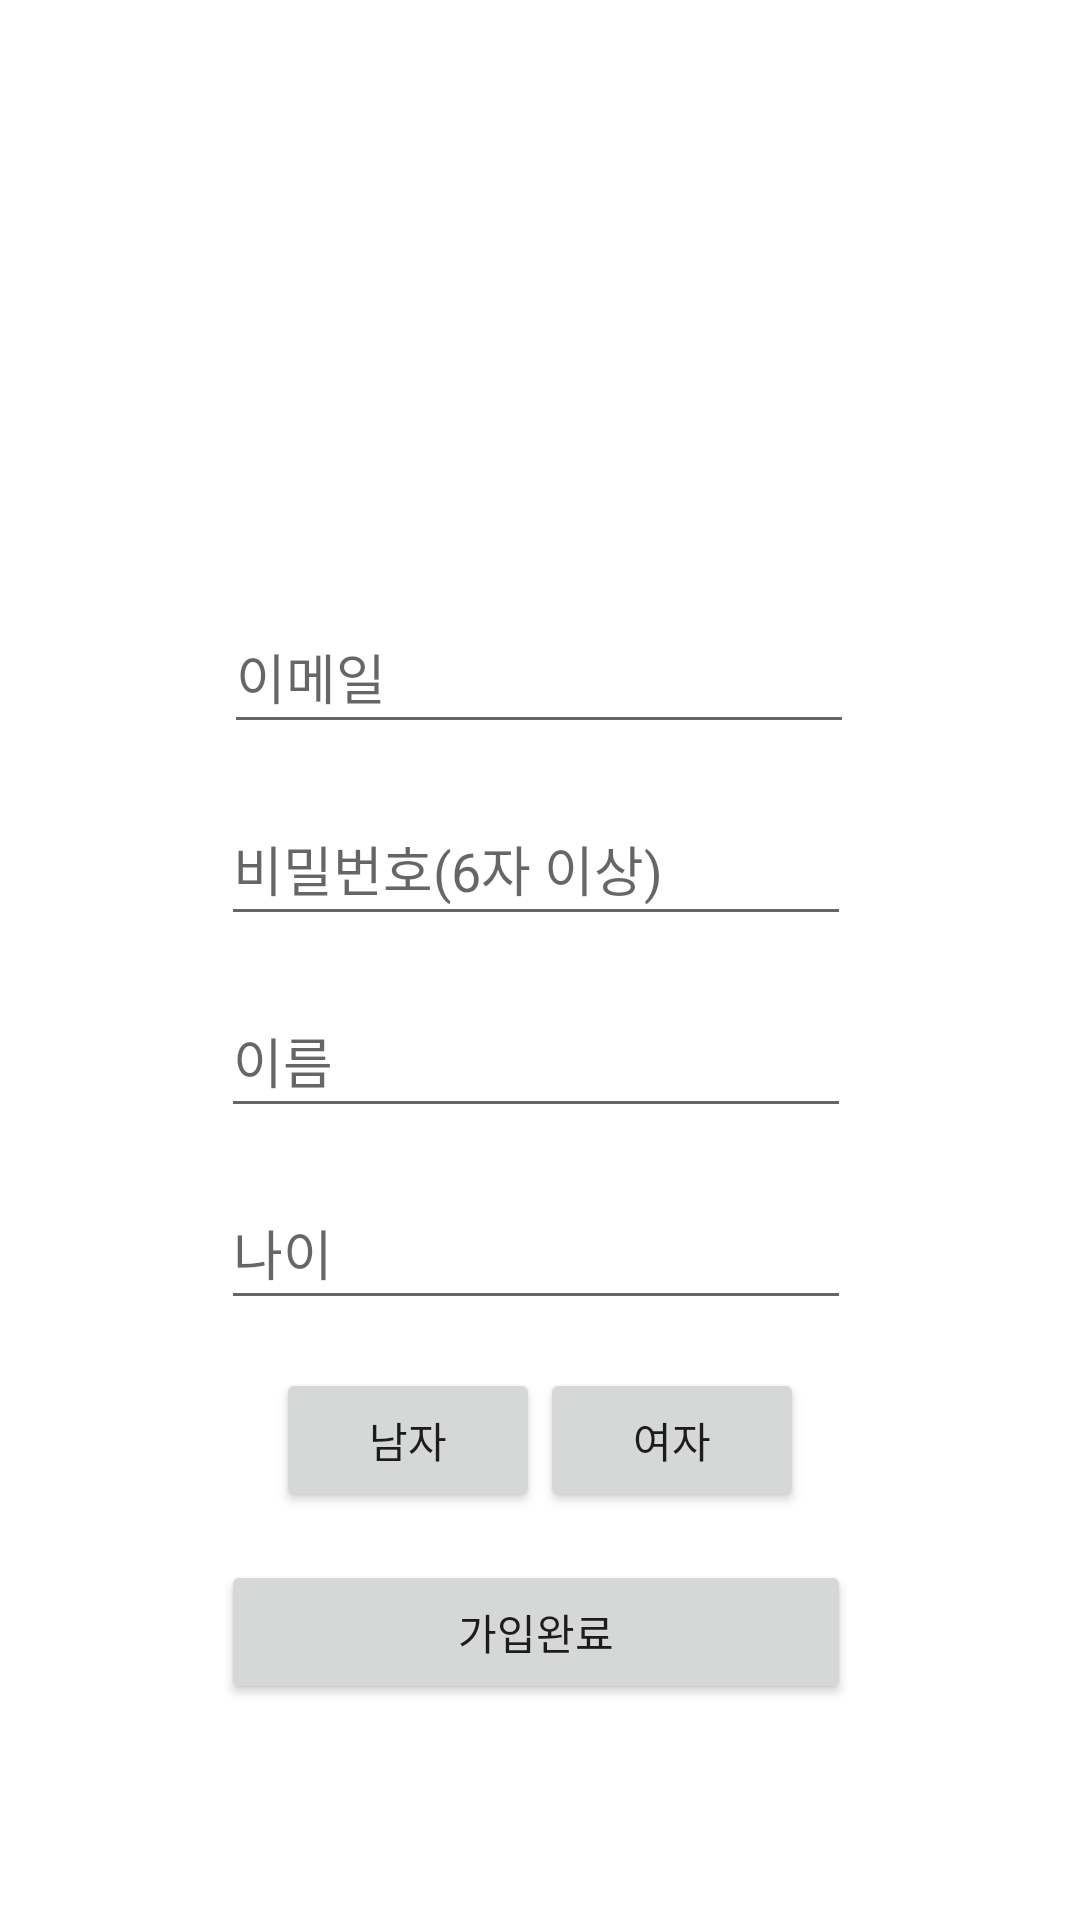

Write the Android layout XML for this screen, with the resource values it uses.
<!-- AndroidManifest.xml: application theme Theme.Login_example -->
<!-- res/layout/activity_register.xml -->
<?xml version="1.0" encoding="utf-8"?>
<androidx.constraintlayout.widget.ConstraintLayout xmlns:android="http://schemas.android.com/apk/res/android"
    xmlns:app="http://schemas.android.com/apk/res-auto"
    xmlns:tools="http://schemas.android.com/tools"
    android:layout_width="match_parent"
    android:layout_height="match_parent"
    tools:context=".RegisterActivity">

    <EditText
        android:id="@+id/et_email"
        android:layout_width="wrap_content"
        android:layout_height="wrap_content"
        android:layout_marginStart="8dp"
        android:layout_marginTop="200dp"
        android:layout_marginEnd="8dp"
        android:ems="10"
        android:hint="이메일"
        android:inputType="textEmailAddress"
        android:minHeight="48dp"
        app:layout_constraintEnd_toEndOf="parent"
        app:layout_constraintHorizontal_bias="0.497"
        app:layout_constraintStart_toStartOf="parent"
        app:layout_constraintTop_toTopOf="parent" />

    <EditText
        android:id="@+id/et_pass"
        android:layout_width="wrap_content"
        android:layout_height="wrap_content"
        android:layout_marginTop="16dp"
        android:layout_marginEnd="8dp"
        android:autofillHints=""
        android:ems="10"
        android:hint="비밀번호(6자 이상)"
        android:inputType="textPassword"
        android:minHeight="48dp"
        app:layout_constraintEnd_toEndOf="@+id/et_email"
        app:layout_constraintHorizontal_bias="0.125"
        app:layout_constraintStart_toStartOf="@+id/et_email"
        app:layout_constraintTop_toBottomOf="@+id/et_email" />

    <EditText
        android:id="@+id/et_name"
        android:layout_width="wrap_content"
        android:layout_height="wrap_content"
        android:layout_marginTop="16dp"
        android:layout_marginEnd="8dp"
        android:ems="10"
        android:hint="이름"
        android:inputType="textPersonName"
        android:minHeight="48dp"
        app:layout_constraintEnd_toEndOf="@+id/et_pass"
        app:layout_constraintHorizontal_bias="0.0"
        app:layout_constraintStart_toStartOf="@+id/et_pass"
        app:layout_constraintTop_toBottomOf="@+id/et_pass" />

    <EditText
        android:id="@+id/et_age"
        android:layout_width="wrap_content"
        android:layout_height="wrap_content"
        android:layout_marginTop="16dp"
        android:layout_marginEnd="8dp"
        android:ems="10"
        android:hint="나이"
        android:inputType="number"
        android:minHeight="48dp"
        app:layout_constraintEnd_toEndOf="@+id/et_name"
        app:layout_constraintHorizontal_bias="0.0"
        app:layout_constraintStart_toStartOf="@+id/et_name"
        app:layout_constraintTop_toBottomOf="@+id/et_name" />

    <Button
        android:id="@+id/btn_register"
        android:layout_width="0dp"
        android:layout_height="wrap_content"
        android:layout_marginTop="80dp"
        android:text="가입완료"
        app:layout_constraintEnd_toEndOf="@+id/et_age"
        app:layout_constraintHorizontal_bias="0.0"
        app:layout_constraintStart_toStartOf="@+id/et_age"
        app:layout_constraintTop_toBottomOf="@+id/et_age" />

    <Button
        android:id="@+id/btn_man"
        android:layout_width="wrap_content"
        android:layout_height="wrap_content"
        android:layout_marginStart="100dp"
        android:layout_marginTop="16dp"
        android:text="남자"
        app:layout_constraintEnd_toStartOf="@+id/btn_woman"
        app:layout_constraintStart_toStartOf="parent"
        app:layout_constraintTop_toBottomOf="@+id/et_age" />

    <Button
        android:id="@+id/btn_woman"
        android:layout_width="wrap_content"
        android:layout_height="wrap_content"
        android:layout_marginTop="16dp"
        android:layout_marginEnd="100dp"
        android:text="여자"
        app:layout_constraintEnd_toEndOf="parent"
        app:layout_constraintStart_toEndOf="@+id/btn_man"
        app:layout_constraintTop_toBottomOf="@+id/et_age" />

</androidx.constraintlayout.widget.ConstraintLayout>
<!-- resources referenced by this layout -->
<resources>
  <style name="Theme.Login_example" parent="Theme.MaterialComponents.DayNight.DarkActionBar">
          
          <item name="colorPrimary">@color/purple_500</item>
          <item name="colorPrimaryVariant">@color/purple_700</item>
          <item name="colorOnPrimary">@color/white</item>
          
          <item name="colorSecondary">@color/teal_200</item>
          <item name="colorSecondaryVariant">@color/teal_700</item>
          <item name="colorOnSecondary">@color/black</item>
          
          <item name="android:statusBarColor">?attr/colorPrimaryVariant</item>
          
      </style>
  <!-- not gathered from this repository: default colours our renderer supplied (Android Studio template values) -->
  <color name="purple_500">#FF6200EE</color>
  <color name="purple_700">#FF3700B3</color>
  <color name="teal_200">#FF03DAC5</color>
  <color name="teal_700">#FF018786</color>
  <color name="black">#FF000000</color>
  <color name="white">#FFFFFFFF</color>
</resources>
